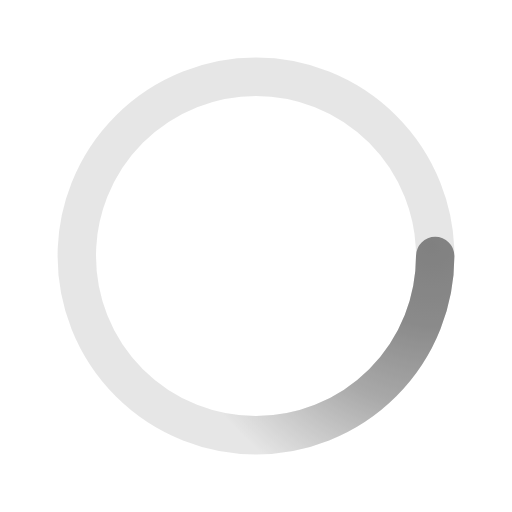
t = 0.00 s
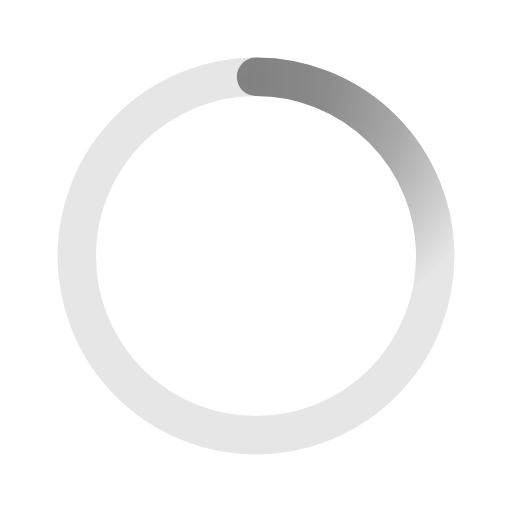
t = 0.50 s
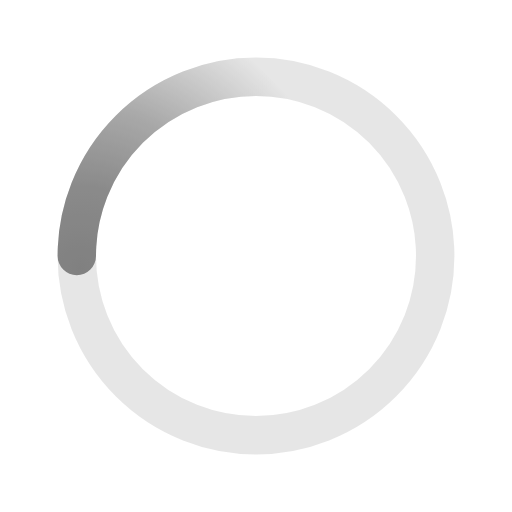
t = 1.00 s
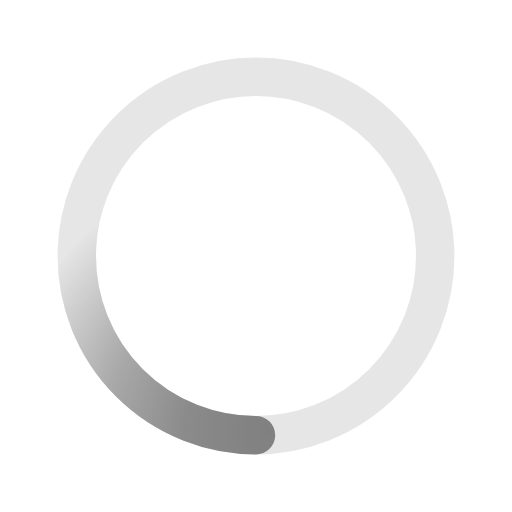
t = 1.50 s

The animated SVG that drew these frames (rendered in a browser with its animation timeline set to each time). Animation: 1 SMIL element (animateTransform=1); one cycle of 2.00 s, repeats indefinitely.

﻿<svg xmlns='http://www.w3.org/2000/svg' viewBox='0 0 200 200'><radialGradient id='a8' cx='.66' fx='.66' cy='.3125' fy='.3125' gradientTransform='scale(1.5)'><stop offset='0' stop-color='#808080'></stop><stop offset='.3' stop-color='#808080' stop-opacity='.9'></stop><stop offset='.6' stop-color='#808080' stop-opacity='.6'></stop><stop offset='.8' stop-color='#808080' stop-opacity='.3'></stop><stop offset='1' stop-color='#808080' stop-opacity='0'></stop></radialGradient><circle transform-origin='center' fill='none' stroke='url(#a8)' stroke-width='15' stroke-linecap='round' stroke-dasharray='200 1000' stroke-dashoffset='0' cx='100' cy='100' r='70'><animateTransform type='rotate' attributeName='transform' calcMode='spline' dur='2' values='360;0' keyTimes='0;1' keySplines='0 0 1 1' repeatCount='indefinite'></animateTransform></circle><circle transform-origin='center' fill='none' opacity='.2' stroke='#808080' stroke-width='15' stroke-linecap='round' cx='100' cy='100' r='70'></circle></svg>